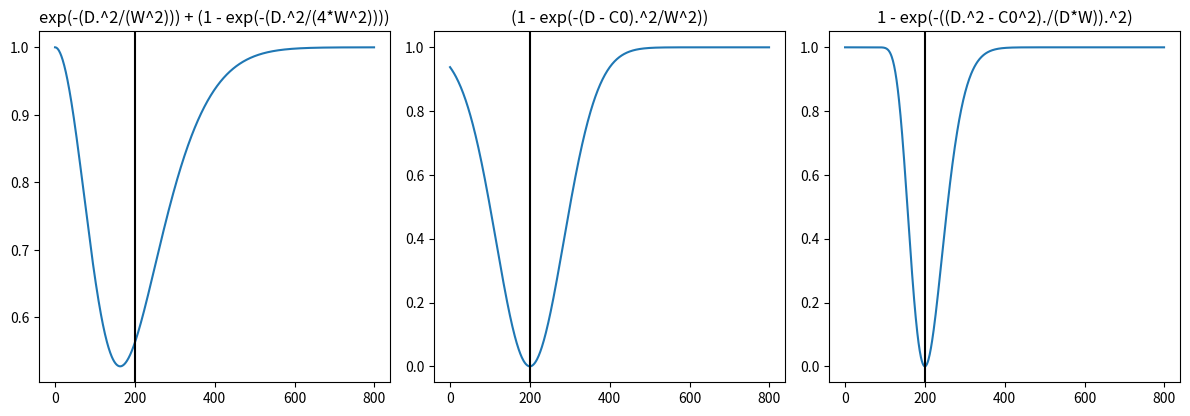

Write Python code to recreate this figure.
import numpy as np
import matplotlib.pyplot as plt

# Parameters
M = 800
W = 120
C0 = 200

# Process
D = np.arange(0, M)

# lowpass 1
HL1 = np.exp(-(D ** 2 / (W ** 2)))

# lowpass 2
HL2 = np.exp(-(D ** 2 / (4 * W ** 2)))

# highpass from lowpass
Hhigh = 1 - HL2

# Bandreject formed by sum of lowpass and highpass Gaussian filters
H = HL1 + Hhigh

# highpass with shifted 0-point to C0
HhighS = 1 - np.exp(-((D - C0) ** 2) / (W ** 2))

# Formula in book (avoid divide by zero at D=0)
with np.errstate(divide='ignore', invalid='ignore'):
    Hbook = 1 - np.exp(-(((D ** 2 - C0 ** 2) / (D * W)) ** 2))

# Display
fig, axes = plt.subplots(1, 3, figsize=(12, 4))

axes[0].plot(H)
axes[0].set_box_aspect(1)
axes[0].set_title('exp(-(D.^2/(W^2))) + (1 - exp(-(D.^2/(4*W^2))))')
axes[0].axvline(C0, color='black')

axes[1].plot(HhighS)
axes[1].set_box_aspect(1)
axes[1].set_title('(1 - exp(-(D - C0).^2/W^2))')
axes[1].axvline(C0, color='black')

axes[2].plot(Hbook)
axes[2].set_box_aspect(1)
axes[2].set_title('1 - exp(-((D.^2 - C0^2)./(D*W)).^2)')
axes[2].axvline(C0, color='black')

plt.tight_layout()
plt.savefig('Figure461.png')
plt.show()
